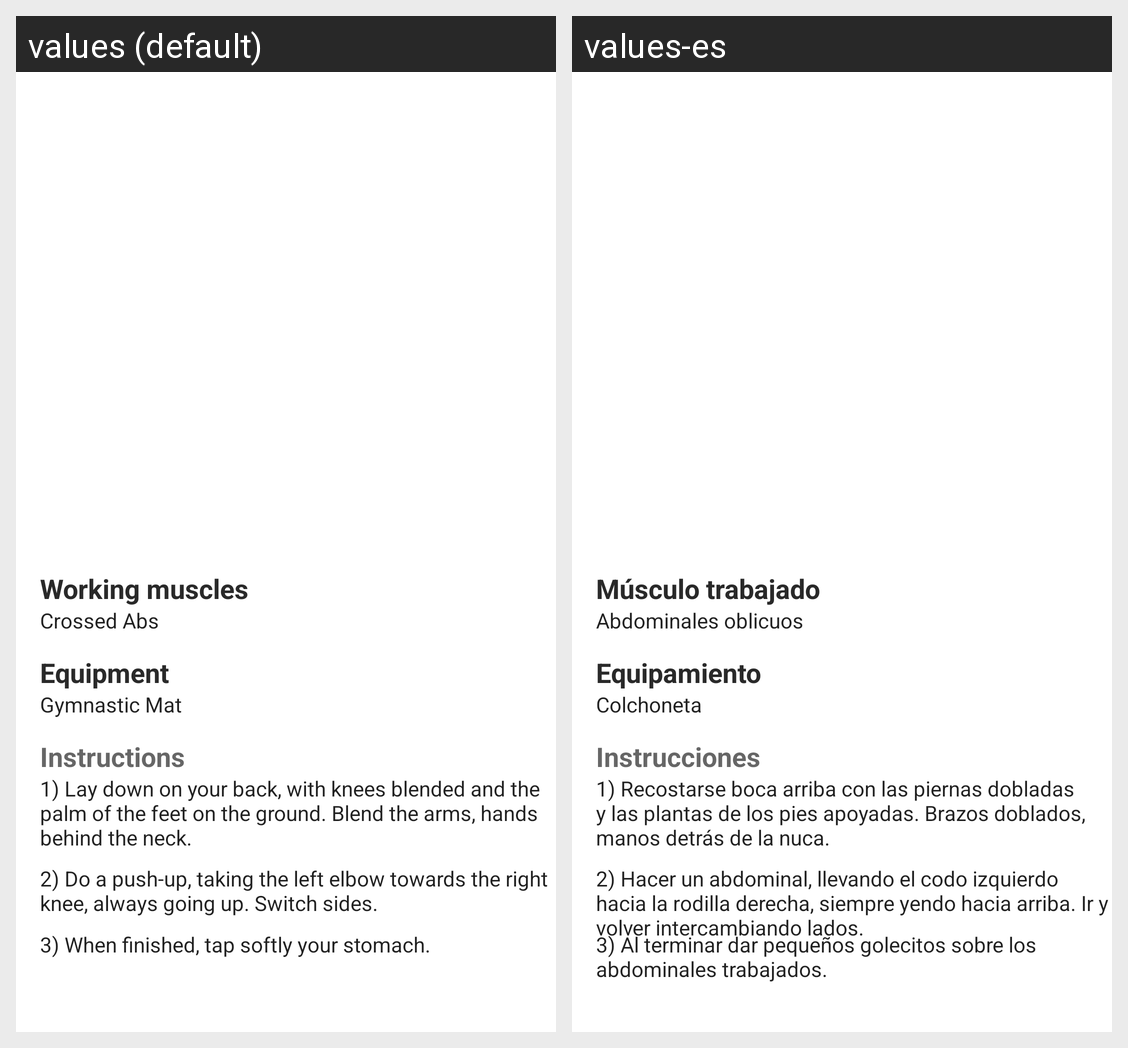

Locale-by-locale string values for the Android screen shown in this grid:
Android screen res/layout/excercise_details.xml rendered under 2 locales, left to right: values (default), values-es. Device: Nexus 5 (rendered at 1080×1920; each locale shown at half size, 540×960, under a caption strip naming it); theme AppTheme.
Strings drawn on this screen, with the default value and each locale's value (text and hints the layout hard-codes, and strings that could not be matched under every locale, appear in the picture but are not listed):

exerciseDetailsWorkingMuscles
  values: Working muscles
  values-es: Músculo trabajado

exerciseDetailsEquipment
  values: Equipment
  values-es: Equipamiento

exerciseDetailsInstructions
  values: Instructions
  values-es: Instrucciones

exerciseDetailsCrossedAbs
  values: Crossed Abs
  values-es: Abdominales oblicuos

exerciseDetailsStep1
  values: 1) Lay down on your back, with knees blended and the palm of the feet on the ground. Blend the arms, hands behind the neck.
  values-es: 1) Recostarse boca arriba con las piernas dobladas y las plantas de los pies apoyadas. Brazos doblados, manos detrás de la nuca.

exerciseDetailsStep2
  values: 2) Do a push-up, taking the left elbow towards the right knee, always going up. Switch sides.
  values-es: 2) Hacer un abdominal, llevando el codo izquierdo hacia la rodilla derecha, siempre yendo hacia arriba. Ir y volver intercambiando lados.

exerciseDetailsStep3
  values: 3) When finished, tap softly your stomach.
  values-es: 3) Al terminar dar pequeños golecitos sobre los abdominales trabajados.

exerciseDetailsMat
  values: Gymnastic Mat
  values-es: Colchoneta
